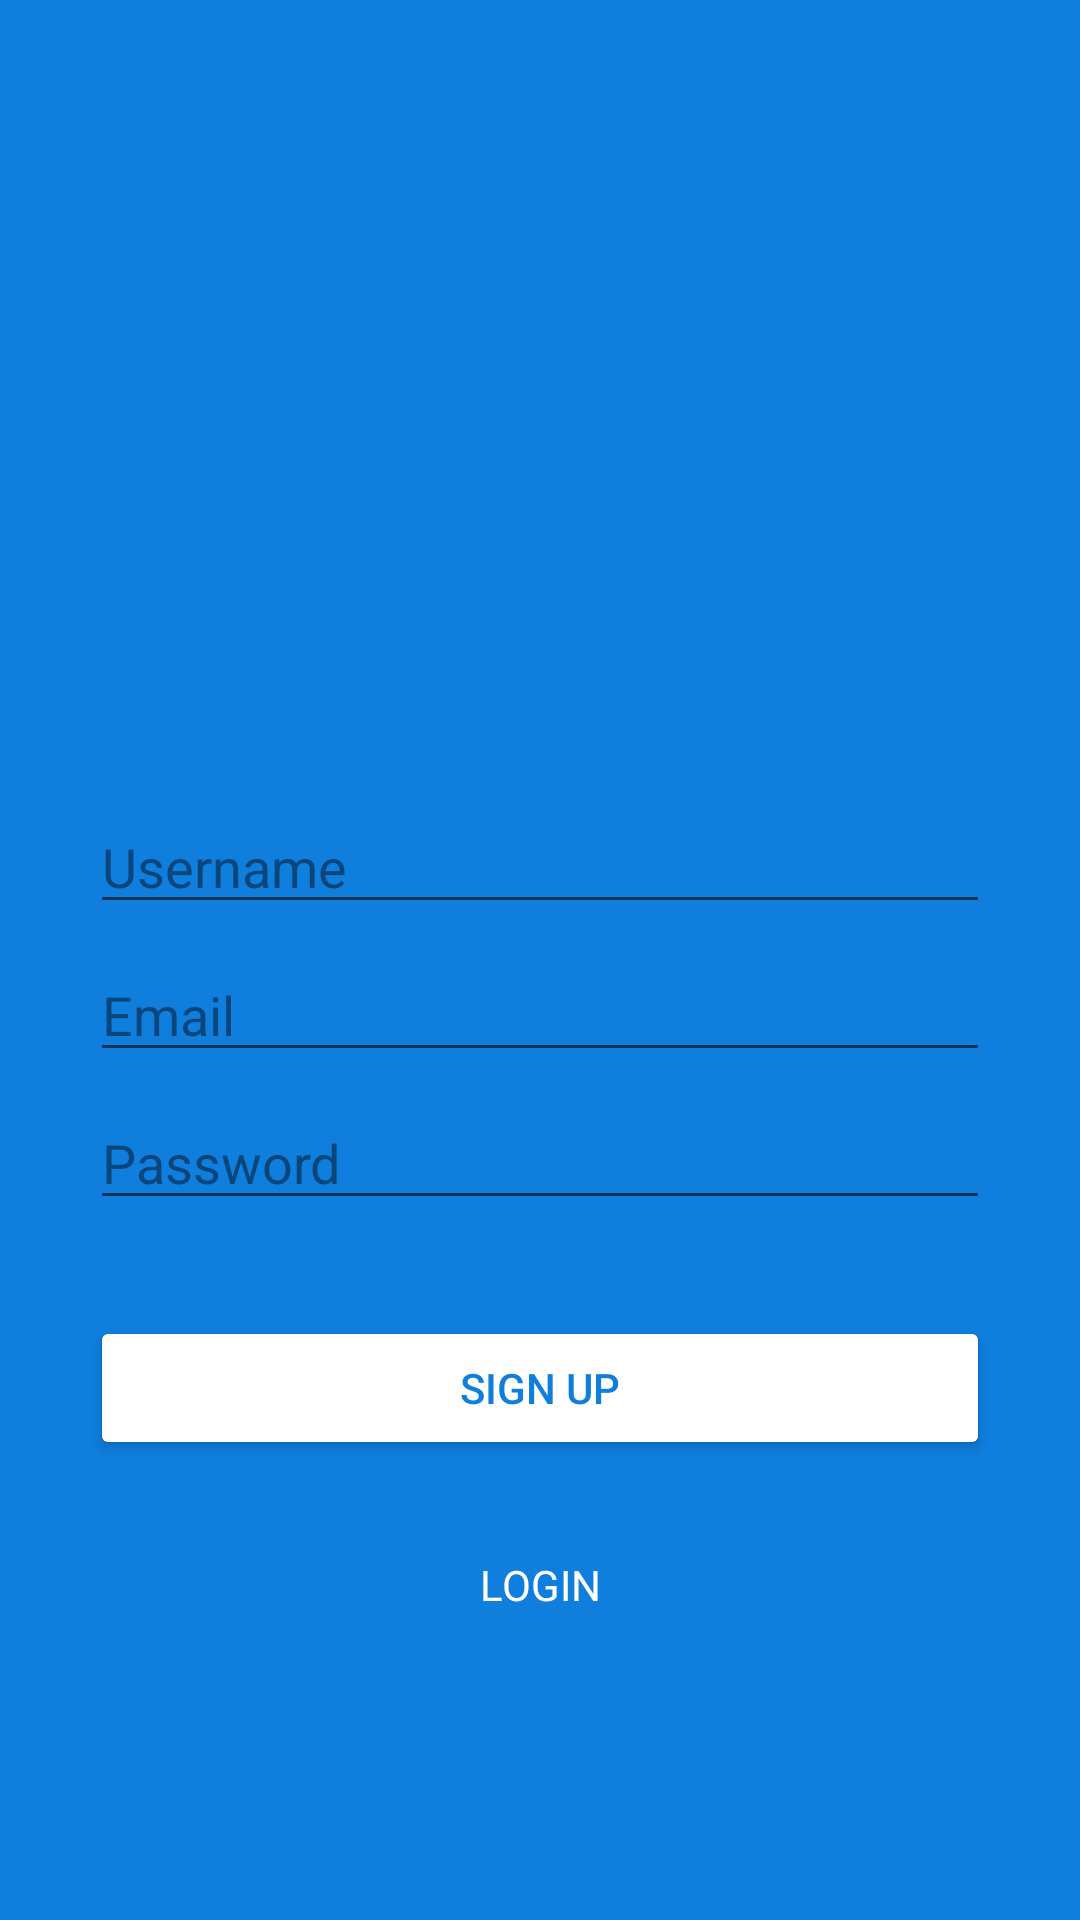

Here is an Android app screen rendered from its layout file. Give the layout XML and the strings, colors and styles it references.
<!-- AndroidManifest.xml: application theme AppTheme -->
<!-- res/layout/activity_sign_up.xml -->
<?xml version="1.0" encoding="utf-8"?>
<androidx.constraintlayout.widget.ConstraintLayout xmlns:android="http://schemas.android.com/apk/res/android"
    xmlns:app="http://schemas.android.com/apk/res-auto"
    xmlns:tools="http://schemas.android.com/tools"
    android:layout_width="match_parent"
    android:layout_height="match_parent"
    android:background="@color/colorBlue"
    tools:context=".ui.SignUpActivity">

    <ImageView
        android:id="@+id/imageView"
        android:layout_width="300dp"
        android:layout_height="100dp"
        android:contentDescription="@string/content_description"
        app:layout_constraintBottom_toTopOf="@+id/editTextUsername"
        app:layout_constraintEnd_toEndOf="parent"
        app:layout_constraintStart_toStartOf="parent"
        app:layout_constraintTop_toTopOf="parent"
        app:layout_constraintVertical_chainStyle="packed"
        app:srcCompat="@drawable/ic_logo_minitwitter_white" />

    <EditText
        android:id="@+id/editTextEmail"
        android:layout_width="300dp"
        android:layout_height="wrap_content"
        android:layout_marginTop="8dp"
        android:autofillHints=""
        android:ems="10"
        android:hint="@string/hint_email"
        android:inputType="textEmailAddress"
        android:textColor="@android:color/white"
        android:textColorHighlight="@color/colorBlueDark"
        android:textColorHint="@color/colorBlueDark"
        android:textColorLink="@android:color/white"
        app:layout_constraintBottom_toTopOf="@+id/editTextPassword"
        app:layout_constraintEnd_toEndOf="@+id/editTextUsername"
        app:layout_constraintStart_toStartOf="@+id/editTextUsername"
        app:layout_constraintTop_toBottomOf="@+id/editTextUsername" />

    <EditText
        android:id="@+id/editTextPassword"
        android:layout_width="300dp"
        android:layout_height="wrap_content"
        android:layout_marginTop="8dp"
        android:autofillHints=""
        android:ems="10"
        android:hint="@string/hint_password"
        android:inputType="textPassword"
        android:textColor="@android:color/white"
        android:textColorHighlight="@color/colorBlueDark"
        android:textColorHint="@color/colorBlueDark"
        android:textColorLink="@android:color/white"
        app:layout_constraintBottom_toTopOf="@+id/buttonSignUp"
        app:layout_constraintEnd_toEndOf="@+id/editTextEmail"
        app:layout_constraintStart_toStartOf="@+id/editTextEmail"
        app:layout_constraintTop_toBottomOf="@+id/editTextEmail" />

    <Button
        android:id="@+id/buttonSignUp"
        android:layout_width="300dp"
        android:layout_height="wrap_content"
        android:layout_marginTop="32dp"
        android:backgroundTint="@android:color/white"
        android:text="@string/btn_signup"
        android:textColor="@color/colorBlue"
        app:layout_constraintBottom_toTopOf="@+id/textViewGoLogin"
        app:layout_constraintEnd_toEndOf="@+id/editTextPassword"
        app:layout_constraintStart_toStartOf="@+id/editTextPassword"
        app:layout_constraintTop_toBottomOf="@+id/editTextPassword" />

    <TextView
        android:id="@+id/textViewGoLogin"
        android:layout_width="300dp"
        android:layout_height="wrap_content"
        android:layout_marginTop="32dp"
        android:gravity="center"
        android:text="@string/text_go_login"
        android:textColor="@android:color/white"
        app:layout_constraintBottom_toBottomOf="parent"
        app:layout_constraintEnd_toEndOf="@+id/buttonSignUp"
        app:layout_constraintStart_toStartOf="@+id/buttonSignUp"
        app:layout_constraintTop_toBottomOf="@+id/buttonSignUp" />

    <EditText
        android:id="@+id/editTextUsername"
        android:layout_width="300dp"
        android:layout_height="wrap_content"
        android:layout_marginTop="64dp"
        android:ems="10"
        android:inputType="textPersonName"
        android:hint="@string/hint_username"
        android:textColor="@android:color/white"
        android:textColorHighlight="@color/colorBlueDark"
        android:textColorHint="@color/colorBlueDark"
        android:textColorLink="@android:color/white"
        app:layout_constraintBottom_toTopOf="@+id/editTextEmail"
        app:layout_constraintEnd_toEndOf="@+id/imageView"
        app:layout_constraintStart_toStartOf="@+id/imageView"
        app:layout_constraintTop_toBottomOf="@+id/imageView" />

</androidx.constraintlayout.widget.ConstraintLayout>
<!-- resources referenced by this layout -->
<resources>
  <color name="colorBlue">#0F7EDD</color>
  <color name="colorBlueDark">#0A467C</color>
  <string name="btn_signup">SIGN UP</string>
  <string name="content_description">Image</string>
  <string name="hint_email">Email</string>
  <string name="hint_password">Password</string>
  <string name="hint_username">Username</string>
  <string name="text_go_login">LOGIN</string>
  <style name="AppTheme" parent="Theme.AppCompat.DayNight">
          
          <item name="colorPrimary">@color/colorPrimary</item>
          <item name="colorPrimaryDark">@color/colorPrimaryDark</item>
          <item name="colorAccent">@color/colorAccent</item>
      </style>
  <color name="colorPrimary">@color/colorBlue</color>
  <color name="colorPrimaryDark">@android:color/darker_gray</color>
  <color name="colorAccent">@color/colorBlueDark</color>
</resources>
